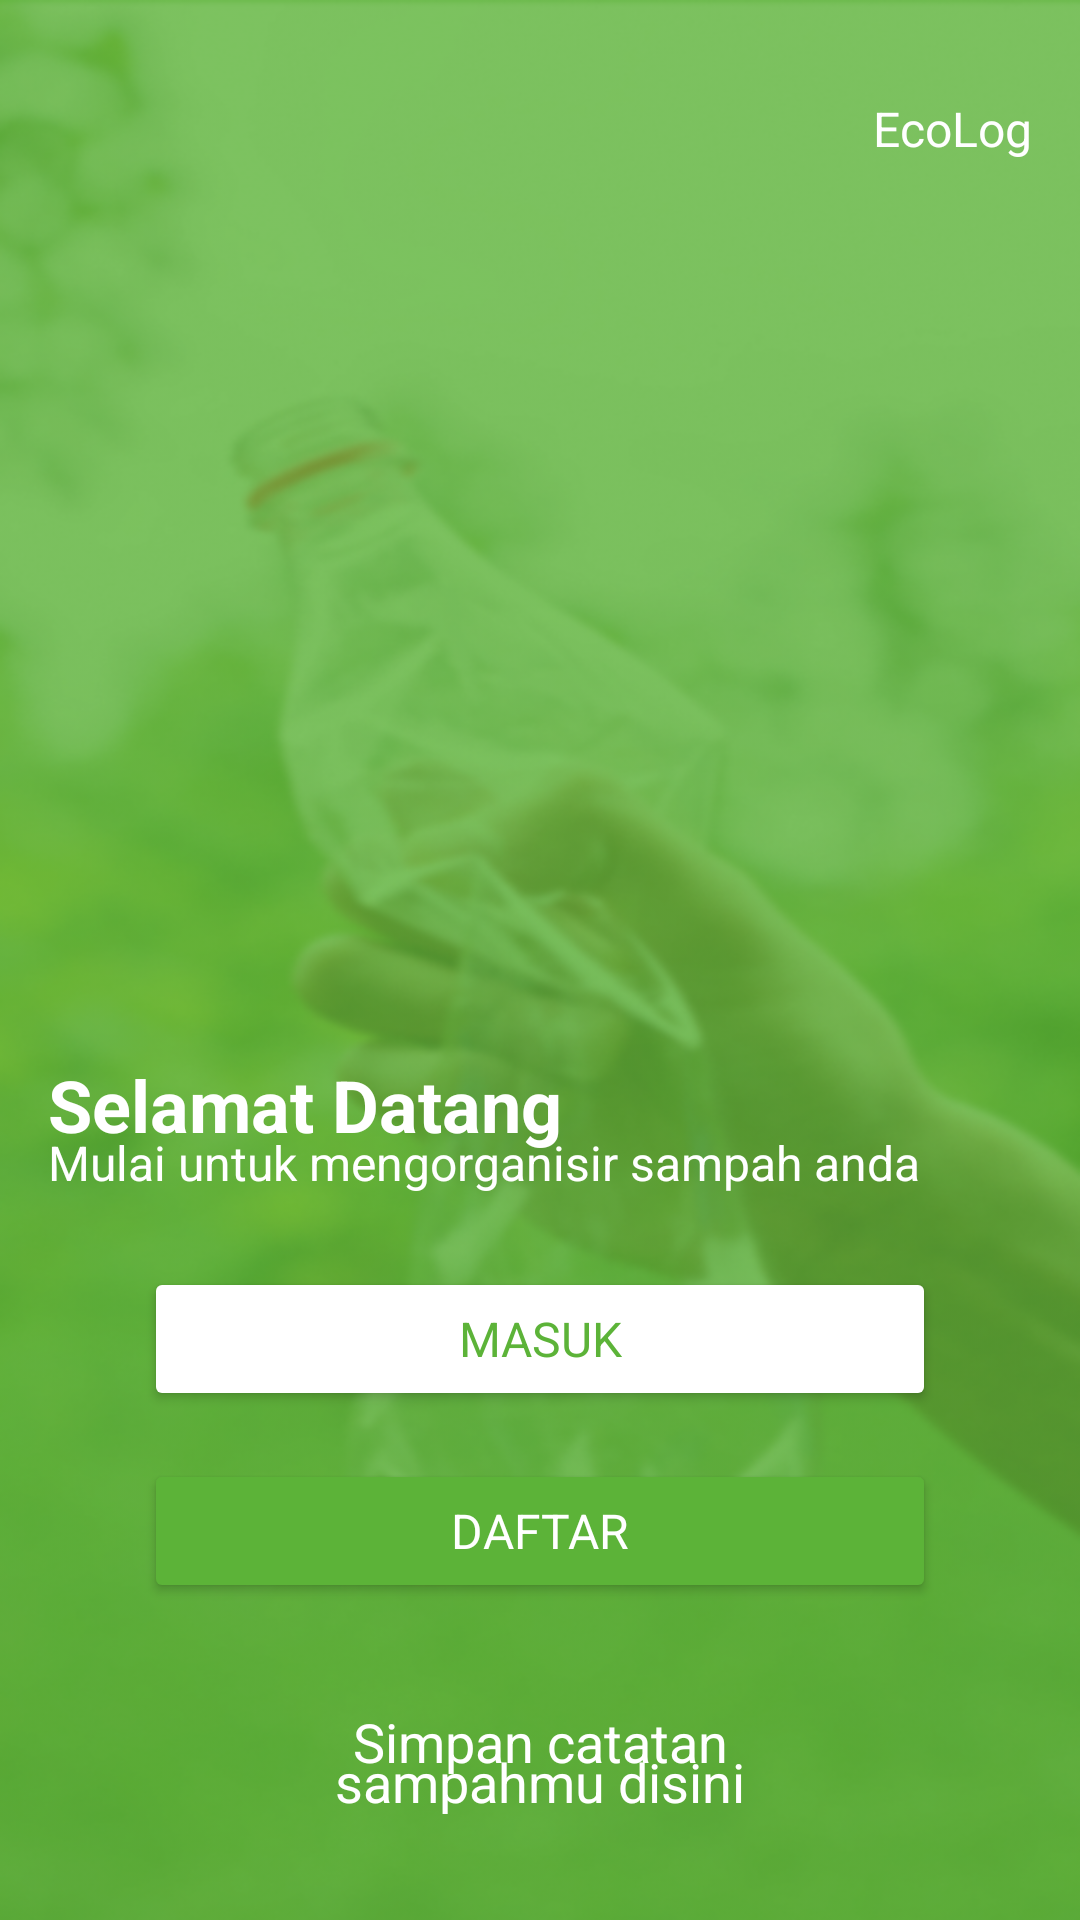

The Android layout XML behind this screen, and the referenced resources:
<!-- AndroidManifest.xml: application theme Theme.ReCycle2 -->
<!-- res/layout/activity_welcome.xml -->
<?xml version="1.0" encoding="utf-8"?>
<androidx.constraintlayout.widget.ConstraintLayout xmlns:android="http://schemas.android.com/apk/res/android"
    xmlns:app="http://schemas.android.com/apk/res-auto"
    xmlns:tools="http://schemas.android.com/tools"
    android:id="@+id/main"
    android:layout_width="match_parent"
    android:layout_height="match_parent"
    android:background="@color/green_primary"
    tools:context=".ui.welcome.WelcomeActivity">

    <androidx.constraintlayout.widget.ConstraintLayout
        android:layout_width="match_parent"
        android:background="@drawable/new_icon_background_welcome"
        android:layout_height="match_parent">

        <androidx.constraintlayout.widget.Guideline
            android:id="@+id/guidelineHorizontal"
            android:layout_width="wrap_content"
            android:layout_height="64dp"
            android:orientation="horizontal"
            app:layout_constraintEnd_toEndOf="parent"
            app:layout_constraintGuide_percent="0.5"
            app:layout_constraintStart_toStartOf="parent" />

        <TextView
            android:layout_width="wrap_content"
            android:layout_height="wrap_content"
            android:text="@string/app_name"
            app:layout_constraintTop_toTopOf="parent"
            app:layout_constraintEnd_toEndOf="parent"
            android:layout_marginTop="32dp"
            android:layout_marginEnd="16dp"
            style="@style/Text.Display.XSmall"
            android:textColor="@color/white" />

        <TextView
            android:id="@+id/welcomeTitle"
            android:layout_width="wrap_content"
            android:layout_height="wrap_content"
            android:textSize="24sp"
            android:text="Selamat Datang"
            style="@style/Text.Label.Large"
            android:textStyle="bold"
            android:textColor="@color/white"
            android:layout_marginTop="32dp"
            android:layout_marginStart="16dp"
            app:layout_constraintStart_toStartOf="parent"
            app:layout_constraintTop_toTopOf="@id/guidelineHorizontal"/>

        <TextView
            android:id="@+id/welcomeText"
            style="@style/Text.Label.Normal"
            android:layout_marginTop="-8dp"
            android:layout_width="380dp"
            android:layout_height="wrap_content"
            android:layout_marginStart="16dp"
            android:textSize="16sp"
            android:text="Mulai untuk mengorganisir sampah anda"
            android:textAlignment="viewStart"
            android:textColor="@color/white"
            app:layout_constraintStart_toStartOf="parent"
            app:layout_constraintTop_toBottomOf="@id/welcomeTitle" />

        <Button
            android:id="@+id/welcomeBtnLogin"
            android:layout_width="match_parent"
            android:layout_height="wrap_content"
            android:padding="10dp"
            app:layout_constraintStart_toStartOf="parent"
            app:layout_constraintEnd_toEndOf="parent"
            app:layout_constraintTop_toBottomOf="@id/welcomeText"
            android:layout_marginStart="48dp"
            android:layout_marginEnd="48dp"
            android:layout_marginTop="24dp"
            android:backgroundTint="@color/white"
            android:text="@string/masuk"
            app:cornerRadius="10dp"
            style="@style/Text.Display.XSmall"
            android:textColor="@color/green_primary" />

        <Button
            android:id="@+id/welcomeBtnRegister"
            style="@style/Text.Display.XSmall"
            android:layout_width="match_parent"
            android:layout_height="wrap_content"
            android:layout_marginTop="16dp"
            android:layout_marginStart="48dp"
            android:layout_marginEnd="48dp"
            android:backgroundTint="@color/green_primary"
            android:padding="10dp"
            android:text="@string/daftar"
            android:textColor="@color/white"
            app:cornerRadius="10dp"
            app:layout_constraintEnd_toEndOf="parent"
            app:layout_constraintStart_toStartOf="parent"
            app:layout_constraintTop_toBottomOf="@id/welcomeBtnLogin"
            app:strokeColor="@color/white"
            app:strokeWidth="1dp" />

        <TextView
            android:id="@+id/welcomeSlogan"
            style="@style/Text.Label.Normal"
            android:layout_width="200dp"
            android:layout_height="wrap_content"
            android:gravity="center"
            android:lineSpacingExtra="-8sp"
            android:text="Simpan catatan sampahmu disini"
            android:textColor="@color/white"
            android:textSize="18sp"
            app:layout_constraintBottom_toBottomOf="parent"
            app:layout_constraintEnd_toEndOf="parent"
            app:layout_constraintStart_toStartOf="parent"
            app:layout_constraintTop_toBottomOf="@id/welcomeBtnRegister" />

    </androidx.constraintlayout.widget.ConstraintLayout>

    <androidx.fragment.app.FragmentContainerView
        android:id="@+id/welcomeFragmentView"
        android:layout_width="match_parent"
        android:layout_height="match_parent" />

</androidx.constraintlayout.widget.ConstraintLayout>
<!-- resources referenced by this layout -->
<resources>
  <color name="green_primary">#5CB338</color>
  <color name="white">#FFFFFFFF</color>
  <!-- drawable new_icon_background_welcome: png bitmap (drawable, 398603 bytes) -->
  <string name="app_name">EcoLog</string>
  <string name="daftar">Daftar</string>
  <string name="masuk">Masuk</string>
  <style name="Text.Display.XSmall">
          <item name="android:textSize">16sp</item>
          <item name="fontFamily">@font/poppins_semi_bold</item>
      </style>
  <style name="Text.Label.Large">
          <item name="android:textSize">24sp</item>
          <item name="fontFamily">@font/poppins_medium</item>
      </style>
  <style name="Text.Label.Normal">
          <item name="android:textSize">20sp</item>
          <item name="fontFamily">@font/poppins_medium</item>
      </style>
  <style name="Theme.ReCycle2" parent="Theme.MaterialComponents.Light.NoActionBar">
          <item name="android:windowTranslucentStatus">true</item>
          <item name="android:windowTranslucentNavigation">true</item>
          
          <item name="colorPrimary">@color/green</item>
          <item name="colorPrimaryVariant">@color/green_secondary</item>
          <item name="colorOnPrimary">@color/white</item>
          <item name="fontFamily">@font/poppins_regular</item>
          
          <item name="colorSecondary">@color/teal_200</item>
          <item name="colorSecondaryVariant">@color/teal_700</item>
          <item name="colorOnSecondary">@color/black</item>
          
          <item name="android:statusBarColor">@android:color/transparent</item>
          <item name="android:navigationBarColor">@android:color/black</item>
          
      </style>
  <color name="green">#5DD16F</color>
  <color name="green_secondary">#90E06F</color>
  <color name="teal_200">#FF03DAC5</color>
  <color name="teal_700">#FF018786</color>
  <color name="black">#212121</color>
</resources>
